Run: headless pygame with SDL's dummy video driver; simulated clock (each Clock.tick advances the game by its frame time, no real sleeping); random seed 0; keys injected as events and as key.get_pressed() state; no mouse input.
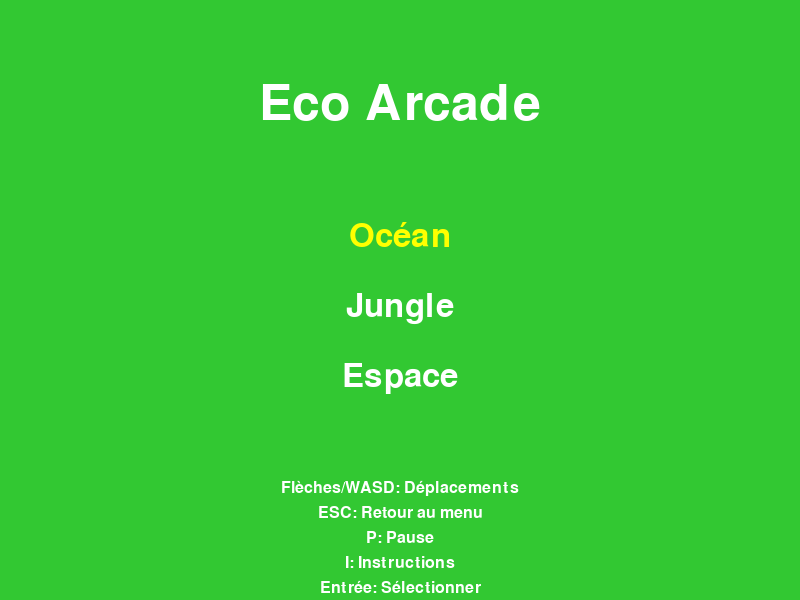
Frame 1 of 4 · flips 1–60 · no input
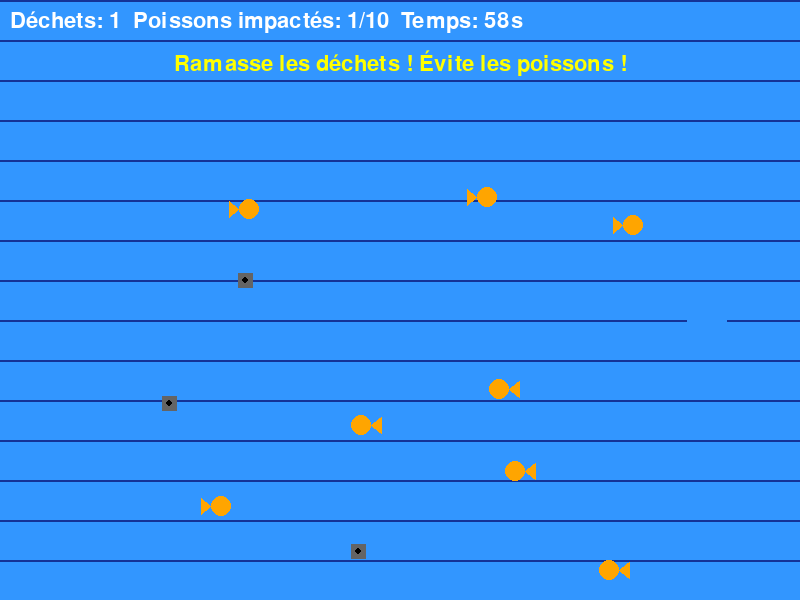
Frame 2 of 4 · flips 61–180 · tapped SPACE, RETURN · held RIGHT (→), D
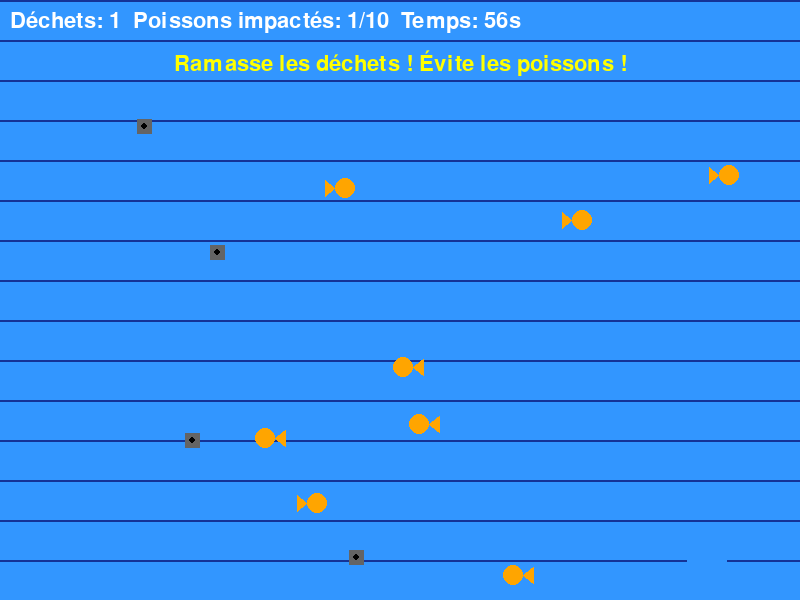
Frame 3 of 4 · flips 181–300 · held DOWN (↓), S
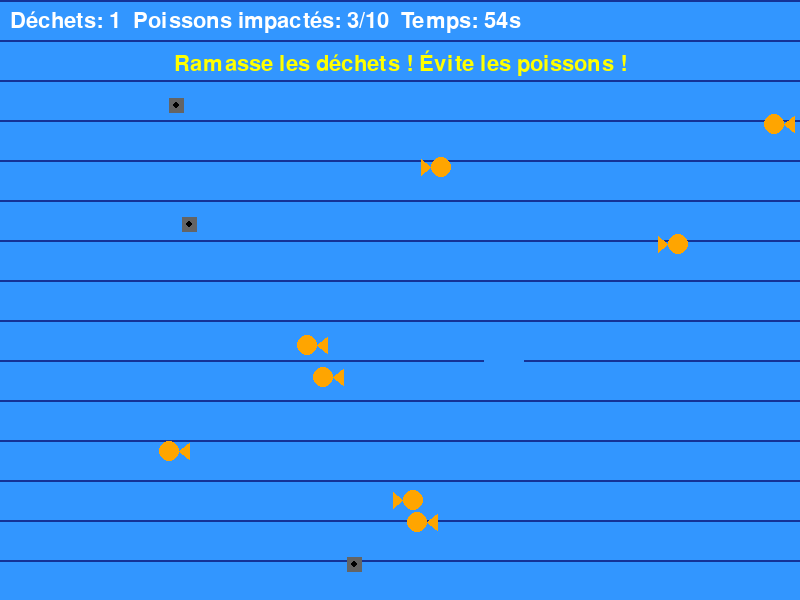
Frame 4 of 4 · flips 301–420 · held LEFT (←), A, UP (↑), W

The pygame program that drew these frames:

#!/usr/bin/env python3
"""
Eco Arcade - 3 mini-jeux écologiques avec Pygame
Contrôles: Flèches/WASD pour bouger, ESC pour menu, P pour pause, I pour instructions
"""

import pygame
import random
import math
from enum import Enum

# Initialisation Pygame
pygame.init()

# Constantes
SCREEN_WIDTH = 800
SCREEN_HEIGHT = 600
FPS = 60

# Couleurs
WHITE = (255, 255, 255)
BLACK = (0, 0, 0)
BLUE = (50, 150, 255)
DARK_BLUE = (20, 50, 150)
GREEN = (50, 200, 50)
DARK_GREEN = (20, 100, 20)
BROWN = (139, 69, 19)
GRAY = (100, 100, 100)
RED = (255, 50, 50)
YELLOW = (255, 255, 0)
ORANGE = (255, 165, 0)
PURPLE = (150, 50, 200)

class GameState(Enum):
    MENU = 1
    INSTRUCTIONS = 2
    BOAT_GAME = 3
    JUNGLE_GAME = 4
    SPACE_GAME = 5
    GAME_OVER = 6

# Classes de base
class Player:
    def __init__(self, x, y, width, height, color, speed):
        self.x = x
        self.y = y
        self.width = width
        self.height = height
        self.color = color
        self.speed = speed
        self.lives = 3

    def move(self, dx, dy, dt):
        self.x += dx * self.speed * dt
        self.y += dy * self.speed * dt
        self.x = max(0, min(SCREEN_WIDTH - self.width, self.x))
        self.y = max(0, min(SCREEN_HEIGHT - self.height, self.y))

    def get_rect(self):
        return pygame.Rect(self.x, self.y, self.width, self.height)

    def draw(self, screen):
        pygame.draw.rect(screen, self.color, self.get_rect())

class Trash:
    def __init__(self, x, y):
        self.x = x
        self.y = y
        self.size = 15
        self.vx = random.uniform(-20, 20)
        self.vy = random.uniform(-20, 20)
        self.collected = False

    def update(self, dt):
        self.x += self.vx * dt
        self.y += self.vy * dt

        if self.x <= 0 or self.x >= SCREEN_WIDTH:
            self.vx *= -1
        if self.y <= 0 or self.y >= SCREEN_HEIGHT:
            self.vy *= -1

        self.x = max(0, min(SCREEN_WIDTH, self.x))
        self.y = max(0, min(SCREEN_HEIGHT, self.y))

    def get_rect(self):
        return pygame.Rect(self.x - self.size//2, self.y - self.size//2, self.size, self.size)

    def draw(self, screen):
        pygame.draw.rect(screen, GRAY, self.get_rect())
        pygame.draw.circle(screen, BLACK, (int(self.x), int(self.y)), 3)

class Fish:
    def __init__(self, x, y):
        self.x = x
        self.y = y
        self.size = 20
        self.vx = random.choice([-50, 50])
        self.vy = random.uniform(-30, 30)

    def update(self, dt):
        self.x += self.vx * dt
        self.y += self.vy * dt

        if self.x <= 0 or self.x >= SCREEN_WIDTH:
            self.vx *= -1
        if self.y <= 0 or self.y >= SCREEN_HEIGHT:
            self.vy *= -1

        self.x = max(0, min(SCREEN_WIDTH, self.x))
        self.y = max(0, min(SCREEN_HEIGHT, self.y))

    def get_rect(self):
        return pygame.Rect(self.x - self.size//2, self.y - self.size//2, self.size, self.size)

    def draw(self, screen):
        # Corps du poisson
        pygame.draw.ellipse(screen, ORANGE, self.get_rect())
        # Queue
        tail_dir = -1 if self.vx > 0 else 1
        tail_x = int(self.x + tail_dir * self.size//2)
        pygame.draw.polygon(screen, ORANGE, [
            (tail_x, int(self.y)),
            (tail_x + tail_dir * 10, int(self.y - 8)),
            (tail_x + tail_dir * 10, int(self.y + 8))
        ])

class Monkey:
    def __init__(self, x, y, speed):
        self.x = x
        self.y = y
        self.size = 25
        self.speed = speed

    def update(self, dt):
        self.y += self.speed * dt

    def is_off_screen(self):
        return self.y > SCREEN_HEIGHT + 50

    def get_rect(self):
        return pygame.Rect(self.x - self.size//2, self.y - self.size//2, self.size, self.size)

    def draw(self, screen):
        # Corps du singe
        pygame.draw.circle(screen, BROWN, (int(self.x), int(self.y)), self.size//2)
        # Yeux
        pygame.draw.circle(screen, BLACK, (int(self.x - 5), int(self.y - 3)), 3)
        pygame.draw.circle(screen, BLACK, (int(self.x + 5), int(self.y - 3)), 3)

class Debris:
    def __init__(self, x, y):
        self.x = x
        self.y = y
        self.size = random.randint(15, 25)
        self.vx = random.uniform(-80, 80)
        self.vy = random.uniform(-80, 80)
        self.rotation = random.uniform(0, 360)
        self.collected = False

    def update(self, dt):
        self.x += self.vx * dt
        self.y += self.vy * dt
        self.rotation += 100 * dt

    def is_off_screen(self):
        return (self.x < -50 or self.x > SCREEN_WIDTH + 50 or
                self.y < -50 or self.y > SCREEN_HEIGHT + 50)

    def get_rect(self):
        return pygame.Rect(self.x - self.size//2, self.y - self.size//2, self.size, self.size)

    def draw(self, screen):
        # Débris spatial (polygone irrégulier)
        angle = math.radians(self.rotation)
        points = []
        for i in range(6):
            r = self.size // 2 if i % 2 == 0 else self.size // 3
            theta = angle + i * math.pi / 3
            px = self.x + r * math.cos(theta)
            py = self.y + r * math.sin(theta)
            points.append((int(px), int(py)))
        pygame.draw.polygon(screen, GRAY, points)
        pygame.draw.polygon(screen, BLACK, points, 2)

# États du jeu
class MenuState:
    def __init__(self, game):
        self.game = game
        self.selected = 0
        self.options = ["Océan", "Jungle", "Espace"]
        self.font_title = pygame.font.Font(None, 74)
        self.font_menu = pygame.font.Font(None, 48)
        self.font_help = pygame.font.Font(None, 24)

    def handle_event(self, event):
        if event.type == pygame.KEYDOWN:
            if event.key in [pygame.K_DOWN, pygame.K_s]:
                self.selected = (self.selected + 1) % len(self.options)
            elif event.key in [pygame.K_UP, pygame.K_w]:
                self.selected = (self.selected - 1) % len(self.options)
            elif event.key in [pygame.K_RETURN, pygame.K_SPACE]:
                if self.selected == 0:
                    self.game.change_state(GameState.BOAT_GAME)
                elif self.selected == 1:
                    self.game.change_state(GameState.JUNGLE_GAME)
                elif self.selected == 2:
                    self.game.change_state(GameState.SPACE_GAME)
            elif event.key == pygame.K_i:
                self.game.change_state(GameState.INSTRUCTIONS)

    def update(self, dt):
        pass

    def draw(self, screen):
        screen.fill(GREEN)

        # Titre
        title = self.font_title.render("Eco Arcade", True, WHITE)
        screen.blit(title, (SCREEN_WIDTH//2 - title.get_width()//2, 80))

        # Options
        for i, option in enumerate(self.options):
            color = YELLOW if i == self.selected else WHITE
            text = self.font_menu.render(option, True, color)
            screen.blit(text, (SCREEN_WIDTH//2 - text.get_width()//2, 220 + i * 70))

        # Aide
        help_texts = [
            "Flèches/WASD: Déplacements",
            "ESC: Retour au menu",
            "P: Pause",
            "I: Instructions",
            "Entrée: Sélectionner"
        ]
        y = 480
        for text_str in help_texts:
            text = self.font_help.render(text_str, True, WHITE)
            screen.blit(text, (SCREEN_WIDTH//2 - text.get_width()//2, y))
            y += 25

class InstructionsState:
    def __init__(self, game):
        self.game = game
        self.font_title = pygame.font.Font(None, 48)
        self.font_text = pygame.font.Font(None, 24)

    def handle_event(self, event):
        if event.type == pygame.KEYDOWN:
            if event.key == pygame.K_ESCAPE or event.key == pygame.K_i:
                self.game.change_state(GameState.MENU)

    def update(self, dt):
        pass

    def draw(self, screen):
        screen.fill(DARK_BLUE)

        title = self.font_title.render("Instructions", True, WHITE)
        screen.blit(title, (SCREEN_WIDTH//2 - title.get_width()//2, 30))

        instructions = [
            "OCÉAN:",
            "- Pilote le bateau (bleu) et ramasse les déchets (gris)",
            "- Évite les poissons (orange) : les toucher = pénalité",
            "- Si un déchet touche un poisson, +1 poisson impacté",
            "- Perdu si 10 poissons impactés ou temps écoulé",
            "",
            "JUNGLE:",
            "- Conduis la voiture (verte) sur la route",
            "- Ramasse les déchets, évite les singes (marron)",
            "- 3 vies : collision avec singe = -1 vie",
            "- Difficulté augmente avec le temps",
            "",
            "ESPACE:",
            "- Pilote le vaisseau (violet) avec un filet (jaune) derrière",
            "- Capture les débris avec le filet (pas le vaisseau!)",
            "- Le vaisseau ne doit PAS toucher les débris = -1 vie",
            "- 3 vies, survie pendant 60 secondes",
            "",
            "Appuie sur ESC pour revenir au menu"
        ]

        y = 100
        for line in instructions:
            text = self.font_text.render(line, True, WHITE)
            screen.blit(text, (50, y))
            y += 28

class BoatGameState:
    def __init__(self, game):
        self.game = game
        self.player = Player(SCREEN_WIDTH//2, SCREEN_HEIGHT//2, 40, 60, BLUE, 150)
        self.trash_list = []
        self.fish_list = []
        self.trash_collected = 0
        self.fish_impacted = 0
        self.timer = 60.0
        self.spawn_timer = 0
        self.paused = False
        self.game_over = False
        self.font = pygame.font.Font(None, 32)

        # Spawn initial
        for _ in range(5):
            self.trash_list.append(Trash(random.randint(50, SCREEN_WIDTH-50),
                                         random.randint(50, SCREEN_HEIGHT-50)))
        for _ in range(8):
            self.fish_list.append(Fish(random.randint(50, SCREEN_WIDTH-50),
                                       random.randint(50, SCREEN_HEIGHT-50)))

    def handle_event(self, event):
        if event.type == pygame.KEYDOWN:
            if event.key == pygame.K_ESCAPE:
                self.game.change_state(GameState.MENU)
            elif event.key == pygame.K_p:
                self.paused = not self.paused

    def update(self, dt):
        if self.paused or self.game_over:
            return

        self.timer -= dt
        if self.timer <= 0 or self.fish_impacted >= 10:
            self.game_over = True
            return

        # Déplacement joueur
        keys = pygame.key.get_pressed()
        dx = (keys[pygame.K_RIGHT] or keys[pygame.K_d]) - (keys[pygame.K_LEFT] or keys[pygame.K_a])
        dy = (keys[pygame.K_DOWN] or keys[pygame.K_s]) - (keys[pygame.K_UP] or keys[pygame.K_w])
        if dx != 0 or dy != 0:
            norm = math.sqrt(dx*dx + dy*dy)
            self.player.move(dx/norm, dy/norm, dt)

        # Update trash
        for trash in self.trash_list[:]:
            trash.update(dt)

            # Collision avec joueur
            if not trash.collected and self.player.get_rect().colliderect(trash.get_rect()):
                trash.collected = True
                self.trash_collected += 1
                self.trash_list.remove(trash)
                continue

            # Collision trash-poisson
            for fish in self.fish_list:
                if not trash.collected and trash.get_rect().colliderect(fish.get_rect()):
                    trash.collected = True
                    self.fish_impacted += 1
                    self.trash_list.remove(trash)
                    break

        # Update poissons
        for fish in self.fish_list:
            fish.update(dt)

            # Pénalité si joueur touche poisson
            if self.player.get_rect().colliderect(fish.get_rect()):
                self.trash_collected = max(0, self.trash_collected - 1)

        # Spawn nouveaux déchets
        self.spawn_timer += dt
        if self.spawn_timer > 2.0 and len(self.trash_list) < 10:
            self.trash_list.append(Trash(random.randint(50, SCREEN_WIDTH-50),
                                         random.randint(50, SCREEN_HEIGHT-50)))
            self.spawn_timer = 0

    def draw(self, screen):
        screen.fill(BLUE)

        # Vagues
        for i in range(0, SCREEN_HEIGHT, 40):
            pygame.draw.line(screen, DARK_BLUE, (0, i), (SCREEN_WIDTH, i), 2)

        # Dessiner entités
        for fish in self.fish_list:
            fish.draw(screen)
        for trash in self.trash_list:
            trash.draw(screen)
        self.player.draw(screen)

        # UI
        info = self.font.render(f"Déchets: {self.trash_collected}  Poissons impactés: {self.fish_impacted}/10  Temps: {int(self.timer)}s", True, WHITE)
        screen.blit(info, (10, 10))

        instruction = self.font.render("Ramasse les déchets ! Évite les poissons !", True, YELLOW)
        screen.blit(instruction, (SCREEN_WIDTH//2 - instruction.get_width()//2, 50))

        if self.paused:
            pause_text = self.font.render("PAUSE", True, RED)
            screen.blit(pause_text, (SCREEN_WIDTH//2 - pause_text.get_width()//2, SCREEN_HEIGHT//2))

        if self.game_over:
            go_text = self.font.render(f"Terminé ! Score: {self.trash_collected} déchets", True, YELLOW)
            screen.blit(go_text, (SCREEN_WIDTH//2 - go_text.get_width()//2, SCREEN_HEIGHT//2))
            esc_text = self.font.render("ESC pour menu", True, WHITE)
            screen.blit(esc_text, (SCREEN_WIDTH//2 - esc_text.get_width()//2, SCREEN_HEIGHT//2 + 40))

class JungleGameState:
    def __init__(self, game):
        self.game = game
        self.player = Player(SCREEN_WIDTH//2, SCREEN_HEIGHT - 100, 50, 70, GREEN, 200)
        self.trash_list = []
        self.monkeys = []
        self.score = 0
        self.timer = 60.0
        self.spawn_timer = 0
        self.difficulty_timer = 0
        self.base_speed = 100
        self.paused = False
        self.game_over = False
        self.font = pygame.font.Font(None, 32)

        # Spawn initial
        for _ in range(3):
            self.trash_list.append(Trash(random.randint(50, SCREEN_WIDTH-50),
                                         random.randint(-200, -50)))

    def handle_event(self, event):
        if event.type == pygame.KEYDOWN:
            if event.key == pygame.K_ESCAPE:
                self.game.change_state(GameState.MENU)
            elif event.key == pygame.K_p:
                self.paused = not self.paused

    def update(self, dt):
        if self.paused or self.game_over:
            return

        self.timer -= dt
        if self.timer <= 0 or self.player.lives <= 0:
            self.game_over = True
            return

        # Augmenter difficulté
        self.difficulty_timer += dt
        current_speed = self.base_speed + (self.difficulty_timer * 5)

        # Déplacement joueur (gauche-droite seulement)
        keys = pygame.key.get_pressed()
        dx = (keys[pygame.K_RIGHT] or keys[pygame.K_d]) - (keys[pygame.K_LEFT] or keys[pygame.K_a])
        if dx != 0:
            self.player.move(dx, 0, dt)

        # Update déchets
        for trash in self.trash_list[:]:
            trash.y += current_speed * dt

            if self.player.get_rect().colliderect(trash.get_rect()):
                self.score += 1
                self.trash_list.remove(trash)
            elif trash.y > SCREEN_HEIGHT:
                self.trash_list.remove(trash)

        # Update singes
        for monkey in self.monkeys[:]:
            monkey.update(dt)

            if self.player.get_rect().colliderect(monkey.get_rect()):
                self.player.lives -= 1
                self.monkeys.remove(monkey)
            elif monkey.is_off_screen():
                self.monkeys.remove(monkey)

        # Spawn
        self.spawn_timer += dt
        if self.spawn_timer > 1.5:
            if random.random() < 0.6:
                self.trash_list.append(Trash(random.randint(50, SCREEN_WIDTH-50), -30))
            if random.random() < 0.4 + self.difficulty_timer * 0.01:
                self.monkeys.append(Monkey(random.randint(50, SCREEN_WIDTH-50), -30, current_speed))
            self.spawn_timer = 0

    def draw(self, screen):
        screen.fill(DARK_GREEN)

        # Route
        road_width = 400
        road_x = SCREEN_WIDTH//2 - road_width//2
        pygame.draw.rect(screen, GRAY, (road_x, 0, road_width, SCREEN_HEIGHT))
        # Lignes blanches
        for y in range(0, SCREEN_HEIGHT, 40):
            pygame.draw.rect(screen, WHITE, (SCREEN_WIDTH//2 - 5, y, 10, 20))

        # Entités
        for trash in self.trash_list:
            trash.draw(screen)
        for monkey in self.monkeys:
            monkey.draw(screen)
        self.player.draw(screen)

        # UI
        info = self.font.render(f"Score: {self.score}  Vies: {self.player.lives}  Temps: {int(self.timer)}s", True, WHITE)
        screen.blit(info, (10, 10))

        instruction = self.font.render("Ramasse les déchets ! Évite les singes !", True, YELLOW)
        screen.blit(instruction, (SCREEN_WIDTH//2 - instruction.get_width()//2, 50))

        if self.paused:
            pause_text = self.font.render("PAUSE", True, RED)
            screen.blit(pause_text, (SCREEN_WIDTH//2 - pause_text.get_width()//2, SCREEN_HEIGHT//2))

        if self.game_over:
            go_text = self.font.render(f"Terminé ! Score final: {self.score}", True, YELLOW)
            screen.blit(go_text, (SCREEN_WIDTH//2 - go_text.get_width()//2, SCREEN_HEIGHT//2))
            esc_text = self.font.render("ESC pour menu", True, WHITE)
            screen.blit(esc_text, (SCREEN_WIDTH//2 - esc_text.get_width()//2, SCREEN_HEIGHT//2 + 40))

class SpaceGameState:
    def __init__(self, game):
        self.game = game
        self.player = Player(SCREEN_WIDTH//2, SCREEN_HEIGHT//2, 30, 40, PURPLE, 180)
        self.net_offset_x = 0
        self.net_offset_y = 50
        self.net_width = 60
        self.net_height = 40
        self.debris_list = []
        self.score = 0
        self.timer = 60.0
        self.spawn_timer = 0
        self.paused = False
        self.game_over = False
        self.font = pygame.font.Font(None, 32)

    def handle_event(self, event):
        if event.type == pygame.KEYDOWN:
            if event.key == pygame.K_ESCAPE:
                self.game.change_state(GameState.MENU)
            elif event.key == pygame.K_p:
                self.paused = not self.paused

    def get_net_rect(self):
        return pygame.Rect(
            self.player.x + self.player.width//2 - self.net_width//2 + self.net_offset_x,
            self.player.y + self.player.height + self.net_offset_y,
            self.net_width,
            self.net_height
        )

    def update(self, dt):
        if self.paused or self.game_over:
            return

        self.timer -= dt
        if self.timer <= 0 or self.player.lives <= 0:
            self.game_over = True
            return

        # Déplacement joueur
        keys = pygame.key.get_pressed()
        dx = (keys[pygame.K_RIGHT] or keys[pygame.K_d]) - (keys[pygame.K_LEFT] or keys[pygame.K_a])
        dy = (keys[pygame.K_DOWN] or keys[pygame.K_s]) - (keys[pygame.K_UP] or keys[pygame.K_w])
        if dx != 0 or dy != 0:
            norm = math.sqrt(dx*dx + dy*dy)
            self.player.move(dx/norm, dy/norm, dt)

        # Update débris
        net_rect = self.get_net_rect()
        for debris in self.debris_list[:]:
            debris.update(dt)

            # Collision avec filet = capture
            if not debris.collected and net_rect.colliderect(debris.get_rect()):
                debris.collected = True
                self.score += 1
                self.debris_list.remove(debris)
                continue

            # Collision avec vaisseau = perte vie
            if not debris.collected and self.player.get_rect().colliderect(debris.get_rect()):
                self.player.lives -= 1
                self.debris_list.remove(debris)
                continue

            if debris.is_off_screen():
                self.debris_list.remove(debris)

        # Spawn débris
        self.spawn_timer += dt
        if self.spawn_timer > 0.8:
            edge = random.choice(['top', 'bottom', 'left', 'right'])
            if edge == 'top':
                x, y = random.randint(0, SCREEN_WIDTH), -30
            elif edge == 'bottom':
                x, y = random.randint(0, SCREEN_WIDTH), SCREEN_HEIGHT + 30
            elif edge == 'left':
                x, y = -30, random.randint(0, SCREEN_HEIGHT)
            else:
                x, y = SCREEN_WIDTH + 30, random.randint(0, SCREEN_HEIGHT)

            self.debris_list.append(Debris(x, y))
            self.spawn_timer = 0

    def draw(self, screen):
        screen.fill(BLACK)

        # Étoiles
        for _ in range(100):
            x = random.randint(0, SCREEN_WIDTH)
            y = random.randint(0, SCREEN_HEIGHT)
            pygame.draw.circle(screen, WHITE, (x, y), 1)

        # Filet (derrière le vaisseau)
        net_rect = self.get_net_rect()
        pygame.draw.rect(screen, YELLOW, net_rect, 3)
        pygame.draw.line(screen, YELLOW,
                        (self.player.x + self.player.width//2, self.player.y + self.player.height),
                        (net_rect.centerx, net_rect.top), 2)

        # Débris
        for debris in self.debris_list:
            debris.draw(screen)

        # Vaisseau
        self.player.draw(screen)
        # Fenêtre vaisseau
        pygame.draw.circle(screen, YELLOW,
                          (int(self.player.x + self.player.width//2),
                           int(self.player.y + self.player.height//2)), 5)

        # UI
        info = self.font.render(f"Score: {self.score}  Vies: {self.player.lives}  Temps: {int(self.timer)}s", True, WHITE)
        screen.blit(info, (10, 10))

        instruction = self.font.render("Capture avec le filet ! Ne touche pas les débris !", True, YELLOW)
        screen.blit(instruction, (SCREEN_WIDTH//2 - instruction.get_width()//2, 50))

        if self.paused:
            pause_text = self.font.render("PAUSE", True, RED)
            screen.blit(pause_text, (SCREEN_WIDTH//2 - pause_text.get_width()//2, SCREEN_HEIGHT//2))

        if self.game_over:
            go_text = self.font.render(f"Terminé ! Score final: {self.score}", True, YELLOW)
            screen.blit(go_text, (SCREEN_WIDTH//2 - go_text.get_width()//2, SCREEN_HEIGHT//2))
            esc_text = self.font.render("ESC pour menu", True, WHITE)
            screen.blit(esc_text, (SCREEN_WIDTH//2 - esc_text.get_width()//2, SCREEN_HEIGHT//2 + 40))

# Gestionnaire principal
class Game:
    def __init__(self):
        self.screen = pygame.display.set_mode((SCREEN_WIDTH, SCREEN_HEIGHT))
        pygame.display.set_caption("Eco Arcade")
        self.clock = pygame.time.Clock()
        self.running = True
        self.current_state = GameState.MENU
        self.states = {
            GameState.MENU: MenuState(self),
            GameState.INSTRUCTIONS: InstructionsState(self),
        }

    def change_state(self, new_state):
        self.current_state = new_state
        if new_state == GameState.BOAT_GAME:
            self.states[GameState.BOAT_GAME] = BoatGameState(self)
        elif new_state == GameState.JUNGLE_GAME:
            self.states[GameState.JUNGLE_GAME] = JungleGameState(self)
        elif new_state == GameState.SPACE_GAME:
            self.states[GameState.SPACE_GAME] = SpaceGameState(self)

    def run(self):
        while self.running:
            dt = self.clock.tick(FPS) / 1000.0

            for event in pygame.event.get():
                if event.type == pygame.QUIT:
                    self.running = False
                else:
                    self.states[self.current_state].handle_event(event)

            self.states[self.current_state].update(dt)
            self.states[self.current_state].draw(self.screen)

            pygame.display.flip()

        pygame.quit()

def main():
    game = Game()
    game.run()

if __name__ == "__main__":
    main()
